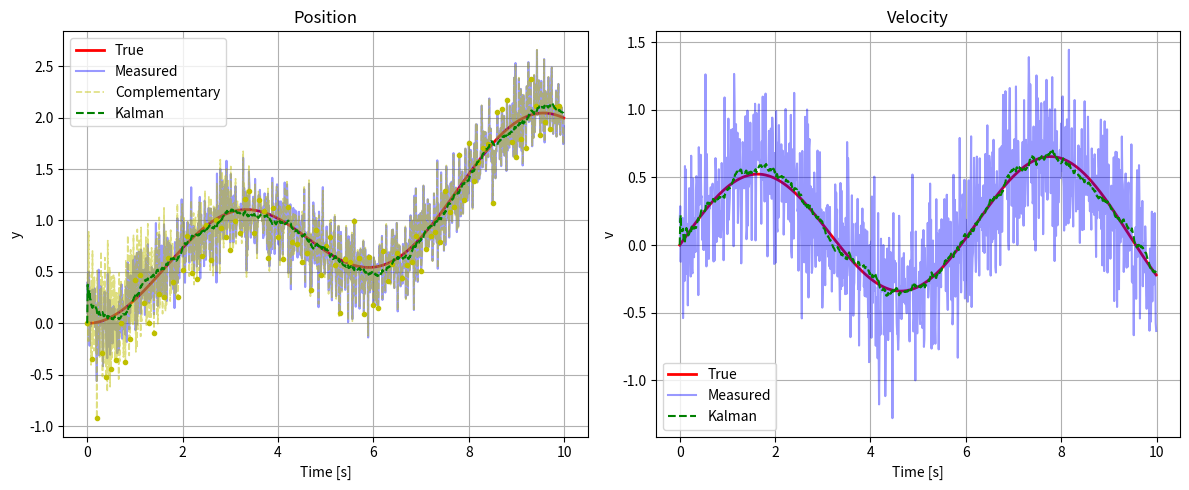

Python code for this plot:
import numpy as np
import matplotlib.pyplot as plt


# 1) SYSTEM SETUP
Ts = 0.01
T = 10
t = np.arange(0, T, Ts)
N = len(t)

# Input
u = np.cos(t) + 0.1*np.sin(t/2)

# Continuous system
A = np.array([[0, 1],
              [0, -0.015]])
B = np.array([[0],
              [0.5]])

# Discretization (Euler)
Ad = np.eye(2) + Ts*A
Bd = Ts*B


# TRUE SYSTEM SIMULATION
x = np.zeros((2, N))
for k in range(N-1):
    x[:,k+1] = x[:,k] + Ts*(A @ x[:,k] + B.flatten()*u[k])

y_true = x[0]
v_true = x[1]

# ADD MEASUREMENT NOISE
np.random.seed(0)

y_meas = y_true + np.random.normal(0, np.sqrt(0.05), N)
v_meas = v_true + np.random.normal(0, np.sqrt(0.1), N)


# 1) COMPLEMENTARY FILTER
tau = 0.5

alpha1 = tau*Ts/2 + 1
alpha0 = 1 - tau*Ts/2
beta = alpha1 - 1

y_comp = np.zeros(N)

for k in range(1, N):
    y_comp[k] = (1/alpha1)*(
        -alpha0*y_comp[k-1]
        + beta*(Ts/2)*v_meas[k]
        + beta*(Ts/2)*v_meas[k-1]
        + y_meas[k] + y_meas[k-1]
    )

# 2) KALMAN FILTER
H = np.eye(2)
R = np.diag([0.05, 0.1])
Q = 1e-4 * np.eye(2)

x_hat = np.zeros((2, N))
P = np.eye(2)

for k in range(N-1):
    # Prediction
    x_pred = Ad @ x_hat[:,k] + Bd.flatten()*u[k]
    P_pred = Ad @ P @ Ad.T + Q

    # Measurement
    yk = np.array([y_meas[k], v_meas[k]])

    # Gain
    K = P_pred @ H.T @ np.linalg.inv(H @ P_pred @ H.T + R)

    # Update
    x_hat[:,k+1] = x_pred + K @ (yk - H @ x_pred)
    P = (np.eye(2) - K @ H) @ P_pred

y_kalman = x_hat[0]
v_kalman = x_hat[1]


# 3) VERIFY DISCRETE-TIME EXPRESSIONS (TUSTIN)

# Integrate velocity using Tustin (should resemble position)
y_tustin = np.zeros(N)
for k in range(1, N):
    y_tustin[k] = y_tustin[k-1] + (Ts/2)*(v_meas[k] + v_meas[k-1])


# PLOTS (MATCH SLIDE 14 STYLE)
plt.figure(figsize=(12,5))

# --- POSITION ---
plt.subplot(1,2,1)
plt.plot(t, y_true, 'r', linewidth=2, label='True')
plt.plot(t, y_meas, 'b', alpha=0.4, label='Measured')

plt.plot(t, y_comp, 'y--', alpha=0.5, linewidth=1.2, label='Complementary')
plt.plot(t[::10], y_comp[::10], 'yo', markersize=3)

plt.plot(t, y_kalman, 'g--', linewidth=1.5, label='Kalman')

plt.title("Position")
plt.xlabel("Time [s]")
plt.ylabel("y")
plt.legend()
plt.grid()

# --- VELOCITY ---
plt.subplot(1,2,2)
plt.plot(t, v_true, 'r', linewidth=2, label='True')
plt.plot(t, v_meas, 'b', alpha=0.4, label='Measured')
plt.plot(t, v_kalman, 'g--', linewidth=1.5, label='Kalman')

plt.title("Velocity")
plt.xlabel("Time [s]")
plt.ylabel("v")
plt.legend()
plt.grid()

plt.tight_layout()
plt.show()
